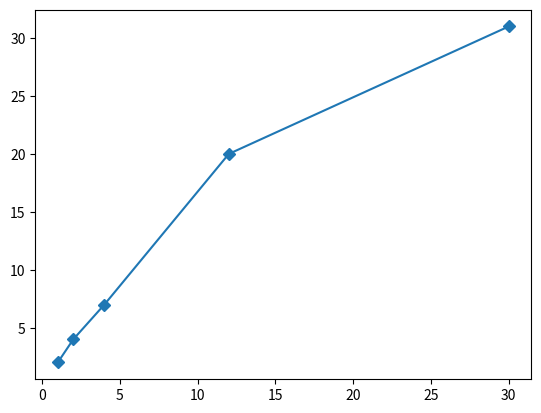

Recreate this plot in Python.
#para mostrar apenas os pontos de uma intersecção basta utilizar a conotação 'o'. Ex:
import matplotlib.pyplot as plt 
import numpy as np 

eixoX = np.array([1, 2, 4, 12, 30])
eixoY = np.array([2, 4, 7, 20, 31])

plt.plot (eixoX, eixoY, marker = 'D')
plt.show()